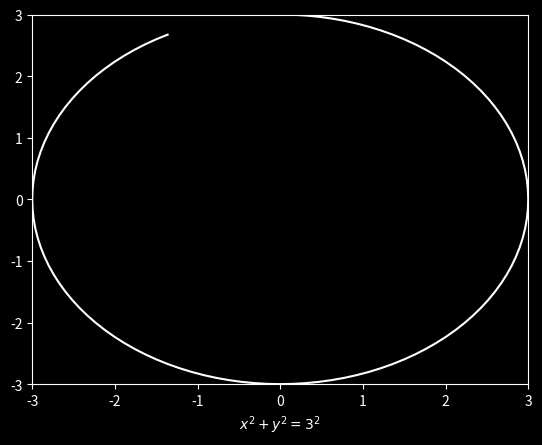

Reproduce this figure in Python. (Note: this script raises an exception after producing the figure.)
from matplotlib.animation import FuncAnimation
import matplotlib.pyplot as plt
import numpy as np

plt.style.use('dark_background')
plt.tight_layout()

X_VALUES = []
Y_VALUES = []

INITIAL_THETA = 0
STEP_SIZE = (np.pi)/60
RADIUS = 3
INDEX = 0

def function_iteration(i):
    global INITIAL_X, STEP_SIZE, RADIUS, INDEX
    X_VALUES.append(RADIUS*np.sin(INITIAL_THETA + (INDEX * STEP_SIZE)))
    Y_VALUES.append(RADIUS*np.cos(INITIAL_THETA + (INDEX * STEP_SIZE)))
    INDEX += 1

    plt.cla()
    plt.xlim([-RADIUS, RADIUS])
    plt.ylim([-RADIUS, RADIUS])
    plt.plot(X_VALUES, Y_VALUES, "w")
    plt.style.use('dark_background')
    plt.xlabel("$x^2 + y^2 = " + str(RADIUS) + "^2 $")

ANIMATION = FuncAnimation(plt.gcf(), function_iteration, frames = 120,  interval = 0)
ANIMATION.save("DrawingCircleGraphAnimation.mp4", dpi = 300, fps = 60, writer = "ffmpeg")
 #plt.show()
